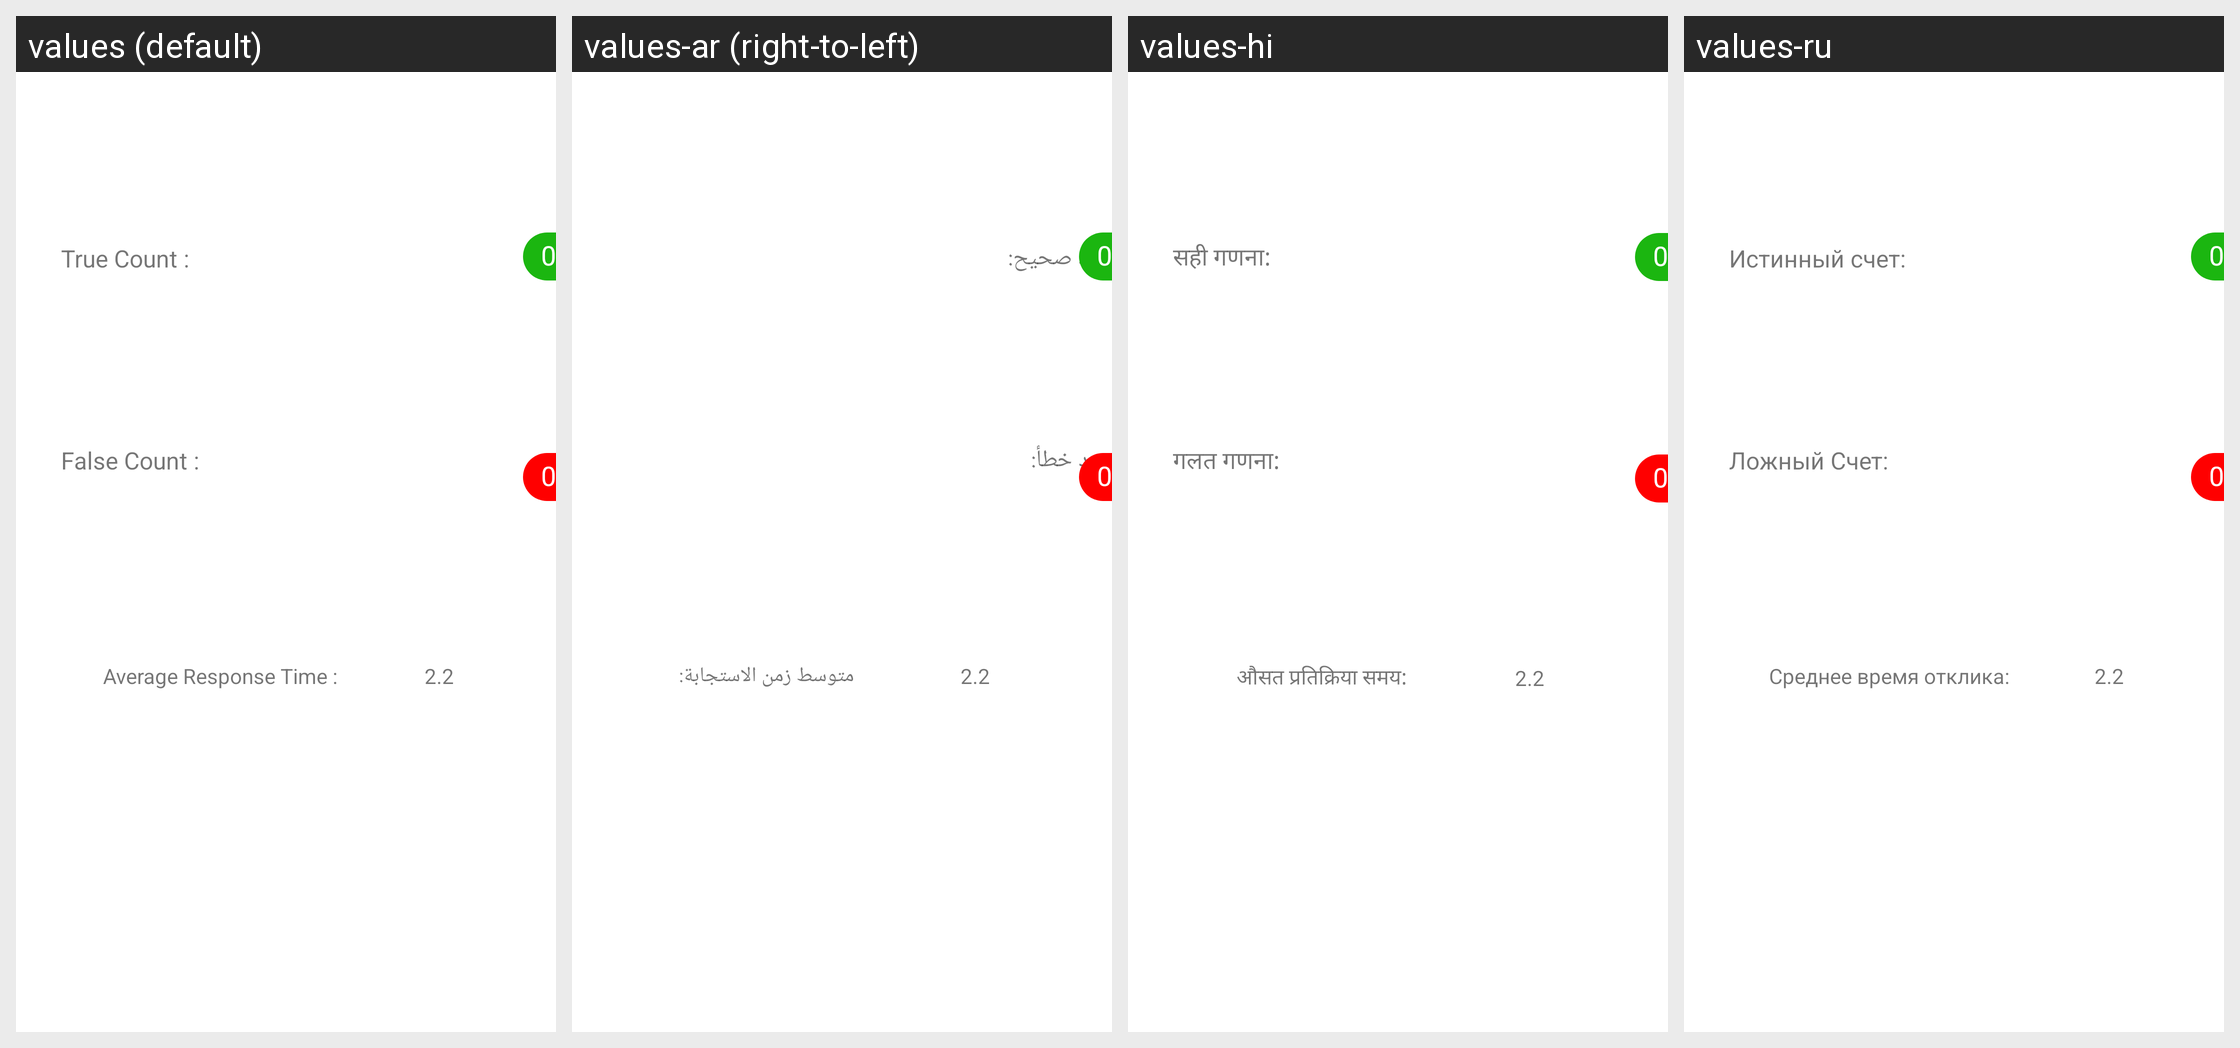

Locale-by-locale string values for the Android screen shown in this grid:
Android screen res/layout/dialog_detail_word.xml rendered under 4 locales, left to right: values (default), values-ar (right-to-left), values-hi, values-ru. Device: Nexus 5 (rendered at 1080×1920; each locale shown at half size, 540×960, under a caption strip naming it); theme AppTheme.
Other locales in the repository, not shown: values-de, values-en, values-es, values-fr, values-tr-rTR, values-zh.
Strings drawn on this screen, with the default value and each locale's value (text and hints the layout hard-codes, and strings that could not be matched under every locale, appear in the picture but are not listed):

ui_true_count
  values: True Count :
  values-ar: عدد صحيح:
  values-hi: सही गणना:
  values-ru: Истинный счет:

ui_false_count
  values: False Count :
  values-ar: عدد خطأ:
  values-hi: गलत गणना:
  values-ru: Ложный Счет:

ui_average_response_time
  values: Average Response Time :
  values-ar: متوسط زمن الاستجابة:
  values-hi: औसत प्रतिक्रिया समय:
  values-ru: Среднее время отклика:
